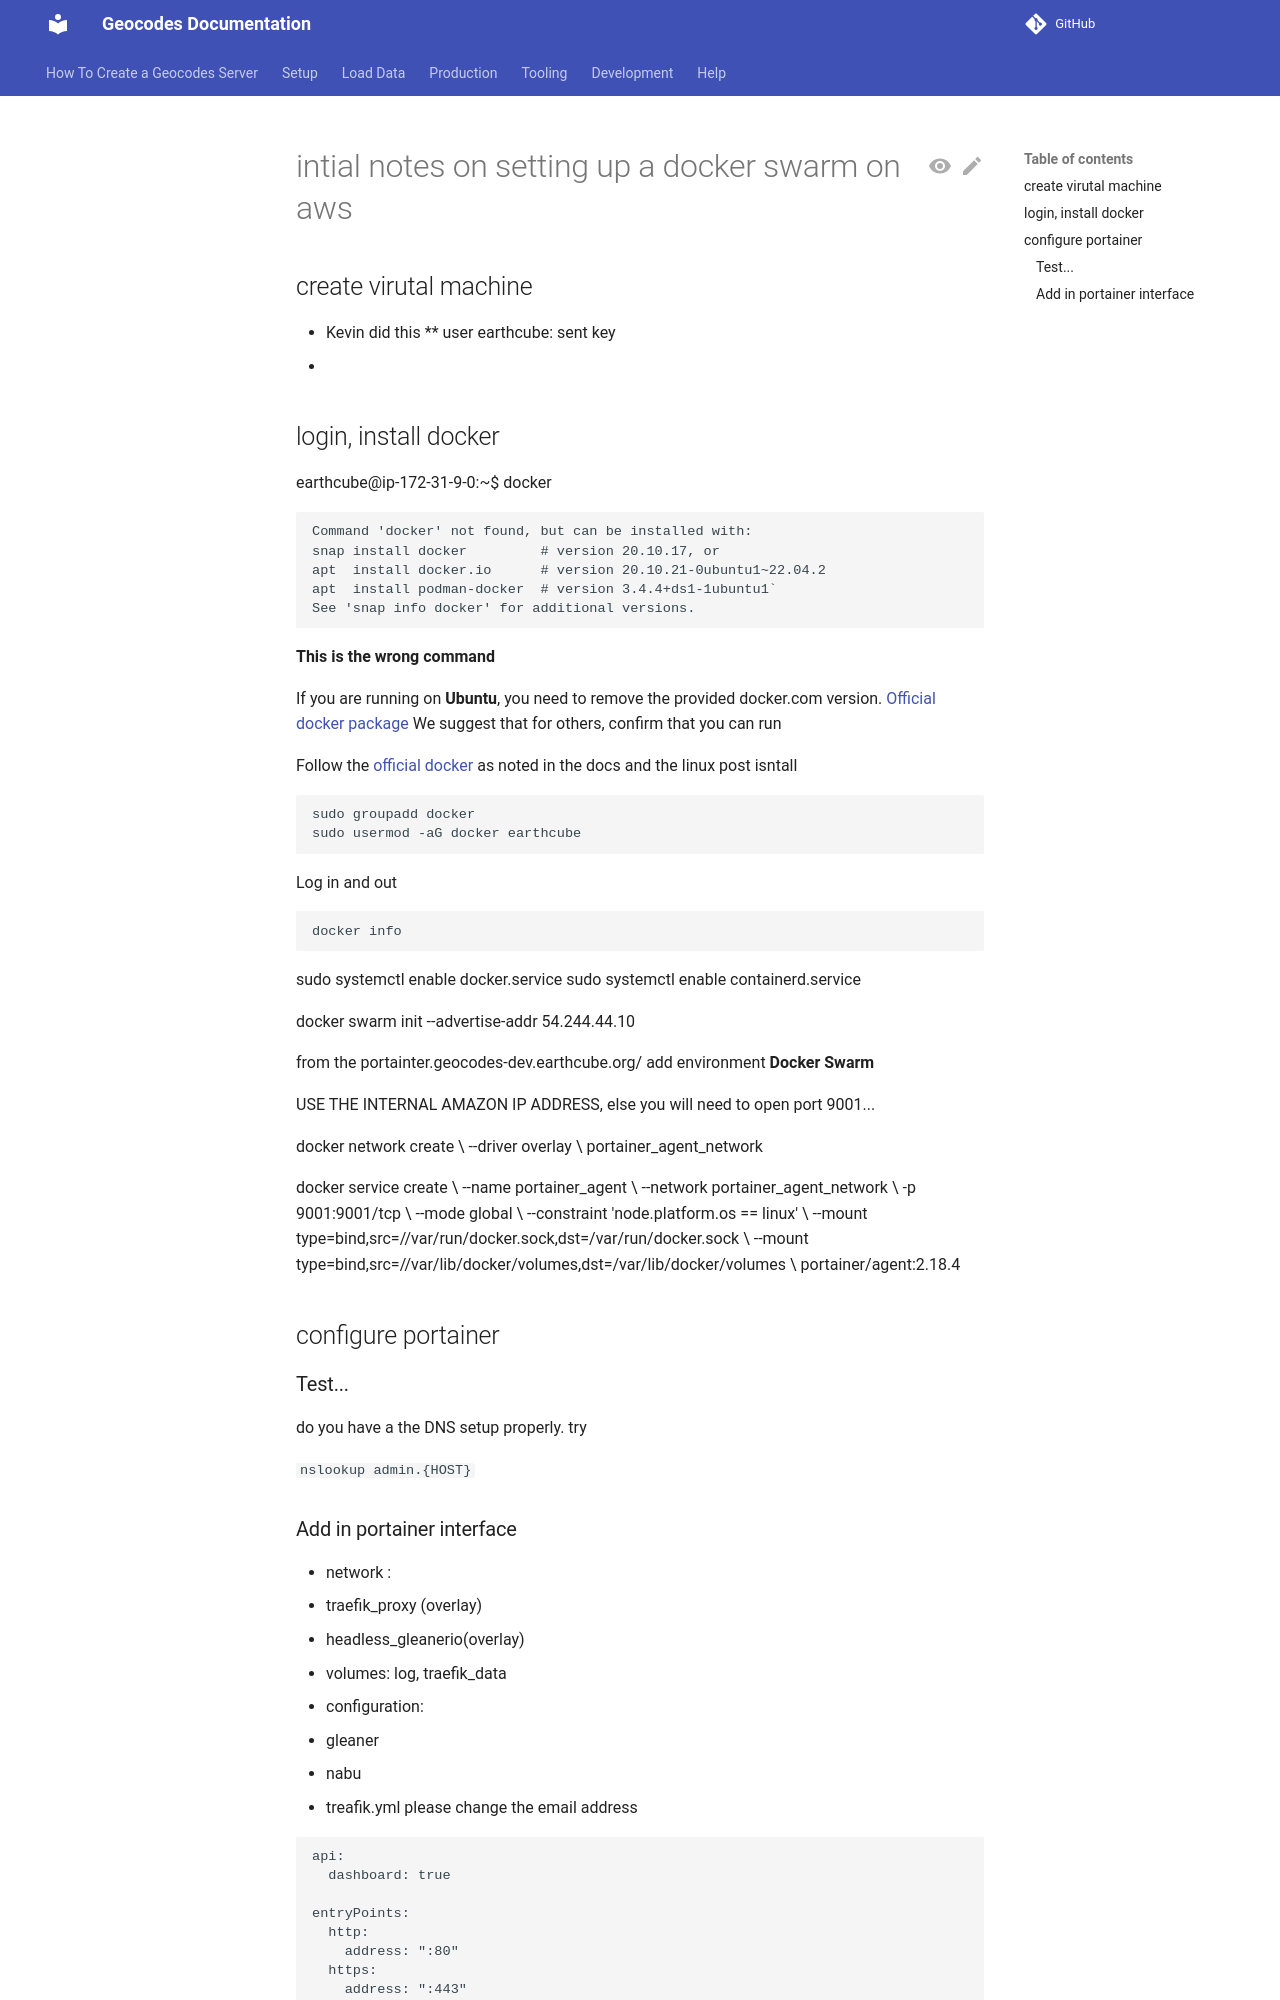

repository: earthcube/geocodes · page: setting_up_services/setup_docker_swarm/index.html · generator: mkdocs

# intial notes on setting up a docker swarm on aws

## create virutal machine
* Kevin did this
** user earthcube: sent key
* 
## login, install docker
earthcube@ip-172-31-9-0:~$ docker
```
Command 'docker' not found, but can be installed with:
snap install docker         # version 20.10.17, or
apt  install docker.io      # version 20.10.21-0ubuntu1~22.04.2
apt  install podman-docker  # version 3.4.4+ds1-1ubuntu1`
See 'snap info docker' for additional versions.
```

**This is the wrong command**

If you are running on **Ubuntu**, you need to remove the provided docker.com version. [Official docker package](https://docs.docker.com/engine/install/ubuntu/)
We suggest that for others, confirm that you can run



Follow the [official docker](https://docs.docker.com/engine/install/ubuntu/) as noted in the docs
and the linux post isntall

```shell
sudo groupadd docker
sudo usermod -aG docker earthcube

```

Log in and out

```shell
docker info 
```

sudo systemctl enable docker.service
sudo systemctl enable containerd.service


docker swarm init --advertise-addr 54.244.44.10


from the portainter.geocodes-dev.earthcube.org/
add environment **Docker Swarm**

USE THE INTERNAL AMAZON IP ADDRESS, else you will need to open port 9001... 

docker network create \
--driver overlay \
portainer_agent_network

docker service create \
--name portainer_agent \
--network portainer_agent_network \
-p 9001:9001/tcp \
--mode global \
--constraint 'node.platform.os == linux' \
--mount type=bind,src=//var/run/docker.sock,dst=/var/run/docker.sock \
--mount type=bind,src=//var/lib/docker/volumes,dst=/var/lib/docker/volumes \
portainer/agent:2.18.4


## configure portainer
### Test... 
do you have a the DNS setup properly.
try

`nslookup admin.{HOST}`
